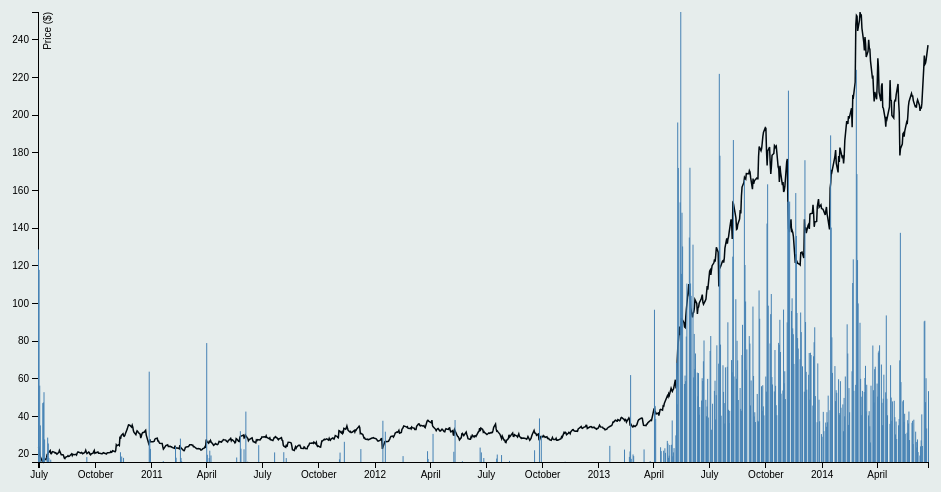
D3 v3 page, settled after 360 driven frames (6 s of simulated time); the page loaded 1 data file(s).


// ── js/code.js
// Generated by CoffeeScript 1.6.3
(function() {
  var height, line, margin, parseDate, svg, width, x, xAxis, y, yAxis;

  margin = {
    top: 20,
    right: 20,
    bottom: 30,
    left: 50
  };

  width = 960 - margin.left - margin.right;

  height = 500 - margin.top - margin.bottom;

  svg = d3.select("body").append("svg").attr("width", width + margin.left + margin.right).attr("height", height + margin.top + margin.bottom).append("g").attr("transform", "translate(" + margin.left + "," + margin.top + ")");

  x = d3.time.scale().range([0, width]);

  y = d3.scale.linear().range([height, 0]);

  xAxis = d3.svg.axis().scale(x).orient("bottom");

  yAxis = d3.svg.axis().scale(y).orient("left");

  line = d3.svg.line().x(function(d) {
    return x(d.date);
  }).y(function(d) {
    return y(d.close);
  });

  parseDate = d3.time.format("%Y-%m-%d").parse;

  d3.csv("tsla.csv", function(error, data) {
    var max_close, max_volume, scaleVolume;
    data.forEach(function(d) {
      d.date = parseDate(d.Date);
      d.close = +d.Close;
      return d.volume = +d.Volume;
    });
    x.domain(d3.extent(data, function(d) {
      return d.date;
    }));
    y.domain(d3.extent(data, function(d) {
      return d.close;
    }));
    svg.append("g").attr("class", "x axis").attr("transform", "translate(0," + height + ")").call(xAxis);
    svg.append("g").attr("class", "y axis").call(yAxis).append("text").attr("transform", "rotate(-90)").attr("y", 6).attr("dy", ".71em").attr("fill", "white").style("text-anchor", "end").text("Price ($)").style("fill", "black");
    svg.append("path").datum(data).attr("class", "line").attr("d", line);
    max_volume = d3.max(data, function(d) {
      return d.volume;
    });
    max_close = d3.max(data, function(d) {
      return d.close;
    });
    scaleVolume = function(value) {
      return (value / max_volume) * max_close;
    };
    return svg.selectAll(".bar").data(data).enter().append("rect").attr("class", "bar").attr("x", function(d) {
      return x(d.date);
    }).attr("width", 1).attr("y", function(d) {
      return y(scaleVolume(d.volume));
    }).attr("height", function(d) {
      return height - y(scaleVolume(d.volume));
    });
  });

}).call(this);


### data: tsla.csv
Date, Open, High, Low, Close, Volume, Adj Close
2014-06-23, 229.5, 239, 228.2, 237.2, 7791100, 237.2
2014-06-20, 228.5, 231.3, 226.2, 229.6, 4903900, 229.6
2014-06-19, 228.9, 235.3, 227, 227.8, 8793100, 227.8
2014-06-18, 231.5, 231.7, 226.1, 227.1, 6940200, 227.1
2014-06-17, 224.1, 235.5, 222.8, 231.7, 13246700, 231.7
2014-06-16, 206.8, 225.5, 206.3, 224.6, 13193100, 224.6
2014-06-13, 204.8, 206.8, 201.6, 206.4, 3544300, 206.4
2014-06-12, 205.1, 209.9, 202.7, 203.5, 5993700, 203.5
2014-06-11, 201.5, 205, 199.2, 204.5, 3977500, 204.5
2014-06-10, 204.4, 207, 201.6, 202.3, 3514700, 202.3
2014-06-09, 207.9, 210, 204.2, 205.3, 2805700, 205.3
2014-06-06, 209.8, 210.8, 207.2, 208.2, 3073800, 208.2
2014-06-05, 204.5, 209.2, 204.1, 206.9, 4054600, 206.9
2014-06-04, 204.3, 206.3, 200.4, 204, 3427400, 204
2014-06-03, 203.5, 208, 202.6, 204.9, 3860800, 204.9
2014-06-02, 207.3, 209.3, 201.7, 204.7, 4655100, 204.7
2014-05-30, 210.3, 214.8, 207, 207.8, 5581100, 207.8
2014-05-29, 210.6, 212.5, 207.7, 210.2, 3692500, 210.2
2014-05-28, 210, 212.8, 205.3, 210.2, 5495100, 210.2
2014-05-27, 208.5, 213.9, 207.7, 211.6, 5341100, 211.6
2014-05-23, 204.5, 207.8, 202.5, 207.3, 4006800, 207.3
2014-05-22, 200.3, 206.9, 199.6, 204.9, 6214500, 204.9
2014-05-21, 196.2, 199.9, 194.8, 199.4, 5285400, 199.4
2014-05-20, 196.9, 199.3, 193.1, 195.3, 5546100, 195.3
2014-05-19, 190.7, 196.9, 190, 196.1, 4571700, 196.1
2014-05-16, 188.9, 192, 187.7, 191.6, 4487700, 191.6
2014-05-15, 190, 192.7, 185.3, 188.6, 6040400, 188.6
2014-05-14, 188.9, 193.5, 187.1, 190.6, 5406700, 190.6
2014-05-13, 183.8, 191.3, 183, 190.2, 7097200, 190.2
2014-05-12, 183.9, 187.2, 179.9, 184.7, 7002300, 184.7
2014-05-09, 179.9, 183.4, 177.2, 182.3, 8495200, 182.3
2014-05-08, 182, 194.4, 178, 178.6, 20056600, 178.6
2014-05-07, 209.6, 210.2, 197.2, 201.3, 10179300, 201.3
2014-05-06, 216.6, 218.7, 206.8, 207.3, 5636700, 207.3
2014-05-05, 209.5, 217.7, 208.5, 216.6, 5147000, 216.6
2014-05-02, 208.6, 211.4, 206.5, 210.9, 4086800, 210.9
2014-05-01, 207.1, 214, 205.7, 207.7, 5439900, 207.7
2014-04-30, 203.6, 208.2, 201.3, 207.9, 4440600, 207.9
2014-04-29, 198.2, 207.2, 195.5, 206.9, 5779100, 206.9
2014-04-28, 200, 203.8, 190.5, 198.5, 7042000, 198.5
2014-04-25, 202, 206.7, 197.7, 199.8, 6996700, 199.8
2014-04-24, 210.8, 212.8, 203.2, 207.9, 5495200, 207.9
2014-04-23, 216.3, 216.7, 207, 208, 7295600, 208
2014-04-22, 206.4, 219.3, 205, 218.6, 9804700, 218.6
2014-04-21, 197.1, 206.2, 194, 204.4, 5258200, 204.4
2014-04-17, 199.6, 202.3, 194.1, 198.1, 5926800, 198.1
2014-04-16, 197, 200, 190.8, 199.1, 7202200, 199.1
2014-04-15, 199.1, 199.3, 184.3, 193.9, 13659300, 193.9
2014-04-14, 207.6, 208.4, 194.4, 198.1, 7703000, 198.1
2014-04-11, 200.6, 207, 198.6, 203.8, 9067200, 203.8
2014-04-10, 216.8, 217.5, 203.8, 204.2, 7211500, 204.2
2014-04-09, 216.8, 218.4, 210.9, 216.9, 5157900, 216.9
2014-04-08, 210.1, 216.5, 206.4, 215.5, 6889300, 215.5
2014-04-07, 205.8, 216.2, 203.5, 207.5, 9855500, 207.5
2014-04-04, 226, 228.3, 211.2, 212.2, 11345600, 212.2
2014-04-03, 230.3, 235.7, 222, 225.4, 10923700, 225.4
2014-04-02, 220, 230.9, 218.1, 230.3, 10782300, 230.3
2014-04-01, 209, 218.2, 208.6, 217, 7371400, 217
2014-03-31, 216.5, 216.8, 206.4, 208.4, 8380000, 208.4
2014-03-28, 212.8, 216.7, 210.3, 212.4, 9684800, 212.4
... 943 more rows